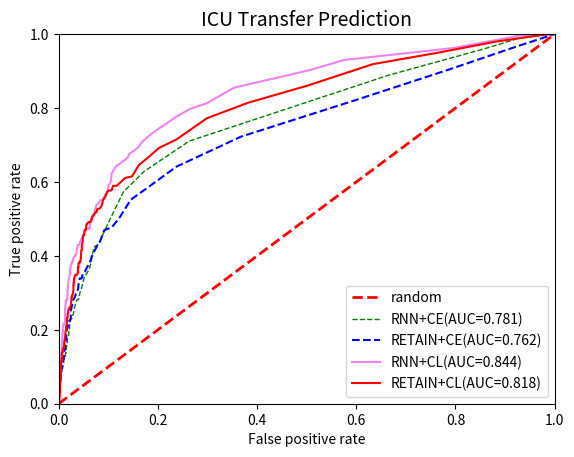

Write Python code to recreate this figure.
import numpy as np
import matplotlib.pyplot as plt


tp_rates = [0.        , 0.        , 0.        , 0.        , 0.        ,
       0.        , 0.        , 0.        , 0.        , 0.        ,
       0.        , 0.        , 0.        , 0.        , 0.        ,
       0.        , 0.        , 0.        , 0.        , 0.        ,
       0.        , 0.        , 0.        , 0.        , 0.        ,
       0.        , 0.        , 0.        , 0.        , 0.        ,
       0.        , 0.        , 0.        , 0.        , 0.        ,
       0.        , 0.        , 0.        , 0.        , 0.        ,
       0.        , 0.        , 0.        , 0.        , 0.        ,
       0.        , 0.        , 0.        , 0.        , 0.        ,
       0.        , 0.        , 0.        , 0.        , 0.        ,
       0.        , 0.        , 0.        , 0.        , 0.        ,
       0.        , 0.        , 0.        , 0.        , 0.        ,
       0.        , 0.        , 0.        , 0.        , 0.        ,
       0.        , 0.        , 0.        , 0.        , 0.        ,
       0.        , 0.        , 0.        , 0.        , 0.        ,
       0.        , 0.        , 0.        , 0.        , 0.0037037 ,
       0.0037037 , 0.0037037 , 0.00805153, 0.00805153, 0.01189768,
       0.01189768, 0.01189768, 0.01560139, 0.01560139, 0.02315124,
       0.02685495, 0.03625666, 0.03625666, 0.04181221, 0.04181221,
       0.04551592, 0.04986374, 0.05727115, 0.05727115, 0.05727115,
       0.05727115, 0.05727115, 0.05727115, 0.05727115, 0.05727115,
       0.05727115, 0.05727115, 0.05727115, 0.06532268, 0.06532268,
       0.06902638, 0.06902638, 0.07273009, 0.07707791, 0.08078162,
       0.08078162, 0.08078162, 0.08078162, 0.08078162, 0.08078162,
       0.08078162, 0.08078162, 0.08078162, 0.08633717, 0.08633717,
       0.08633717, 0.08633717, 0.08633717, 0.08633717, 0.08633717,
       0.0943887 , 0.0943887 , 0.0943887 , 0.0943887 , 0.0943887 ,
       0.0943887 , 0.0943887 , 0.09809241, 0.10179611, 0.10179611,
       0.10564226, 0.10564226, 0.10564226, 0.10999009, 0.10999009,
       0.11369379, 0.11924935, 0.11924935, 0.11924935, 0.1230955 ,
       0.12865106, 0.12865106, 0.12865106, 0.13791032, 0.13791032,
       0.13791032, 0.14596185, 0.15707296, 0.15707296, 0.16961477,
       0.17517032, 0.18286263, 0.19711384, 0.19711384, 0.20081754,
       0.21563235, 0.22118791, 0.23044717, 0.23044717, 0.23799703,
       0.24170073, 0.25480614, 0.2640654 , 0.27546141, 0.28101697,
       0.28101697, 0.28472067, 0.29832776, 0.31143317, 0.33194599,
       0.34319955, 0.34754738, 0.36300632, 0.38060201, 0.42291589,
       0.4323176 , 0.46472811, 0.50454602, 0.57342995, 0.62806268,
       0.71069615, 0.8890685 , 0.95925926, 0.98888889, 1.        ,
       1.        , 1.        ]

fp_rates = [0.00000000e+00, 0.00000000e+00, 0.00000000e+00, 0.00000000e+00,
       0.00000000e+00, 0.00000000e+00, 0.00000000e+00, 0.00000000e+00,
       0.00000000e+00, 0.00000000e+00, 0.00000000e+00, 0.00000000e+00,
       0.00000000e+00, 0.00000000e+00, 0.00000000e+00, 0.00000000e+00,
       0.00000000e+00, 0.00000000e+00, 0.00000000e+00, 0.00000000e+00,
       0.00000000e+00, 0.00000000e+00, 0.00000000e+00, 0.00000000e+00,
       0.00000000e+00, 0.00000000e+00, 0.00000000e+00, 0.00000000e+00,
       0.00000000e+00, 0.00000000e+00, 0.00000000e+00, 0.00000000e+00,
       0.00000000e+00, 0.00000000e+00, 0.00000000e+00, 0.00000000e+00,
       0.00000000e+00, 0.00000000e+00, 0.00000000e+00, 0.00000000e+00,
       0.00000000e+00, 0.00000000e+00, 0.00000000e+00, 0.00000000e+00,
       0.00000000e+00, 0.00000000e+00, 0.00000000e+00, 0.00000000e+00,
       0.00000000e+00, 0.00000000e+00, 0.00000000e+00, 0.00000000e+00,
       0.00000000e+00, 0.00000000e+00, 0.00000000e+00, 0.00000000e+00,
       0.00000000e+00, 0.00000000e+00, 0.00000000e+00, 0.00000000e+00,
       0.00000000e+00, 0.00000000e+00, 0.00000000e+00, 0.00000000e+00,
       0.00000000e+00, 0.00000000e+00, 0.00000000e+00, 0.00000000e+00,
       0.00000000e+00, 0.00000000e+00, 0.00000000e+00, 0.00000000e+00,
       0.00000000e+00, 4.33839479e-04, 4.33839479e-04, 4.33839479e-04,
       4.33839479e-04, 4.33839479e-04, 4.33839479e-04, 4.33839479e-04,
       4.33839479e-04, 4.33839479e-04, 4.33839479e-04, 4.33839479e-04,
       4.33839479e-04, 4.33839479e-04, 4.33839479e-04, 4.33839479e-04,
       4.33839479e-04, 4.33839479e-04, 8.67678959e-04, 8.67678959e-04,
       1.30151844e-03, 1.30151844e-03, 1.30151844e-03, 1.30151844e-03,
       1.30151844e-03, 1.30151844e-03, 1.30151844e-03, 1.73535792e-03,
       1.73535792e-03, 1.73535792e-03, 1.73535792e-03, 1.73535792e-03,
       1.73535792e-03, 1.73535792e-03, 1.73535792e-03, 1.73535792e-03,
       1.73535792e-03, 1.73535792e-03, 1.73535792e-03, 1.73535792e-03,
       1.73535792e-03, 1.73535792e-03, 1.73535792e-03, 1.73535792e-03,
       1.73535792e-03, 2.15289445e-03, 2.15289445e-03, 2.15289445e-03,
       3.02057341e-03, 3.02057341e-03, 3.02057341e-03, 3.02057341e-03,
       3.43810995e-03, 3.87194942e-03, 4.30391487e-03, 4.30391487e-03,
       4.30391487e-03, 4.72145140e-03, 5.15341684e-03, 5.15341684e-03,
       5.15341684e-03, 5.58725632e-03, 6.01369556e-03, 6.01369556e-03,
       6.01369556e-03, 6.43123209e-03, 7.71269951e-03, 7.71269951e-03,
       7.71269951e-03, 7.71269951e-03, 8.14653899e-03, 9.00681770e-03,
       9.44065718e-03, 9.87449666e-03, 9.87449666e-03, 9.87449666e-03,
       1.03064621e-02, 1.03064621e-02, 1.03064621e-02, 1.07403016e-02,
       1.07403016e-02, 1.07403016e-02, 1.20325457e-02, 1.28676188e-02,
       1.32851553e-02, 1.37026919e-02, 1.37026919e-02, 1.41365314e-02,
       1.54054439e-02, 1.54054439e-02, 1.58318831e-02, 1.66921618e-02,
       1.75579668e-02, 1.75579668e-02, 2.01610036e-02, 2.05874429e-02,
       2.18563554e-02, 2.18563554e-02, 2.22901949e-02, 2.35824391e-02,
       2.44408437e-02, 2.65573842e-02, 2.74176629e-02, 2.95523804e-02,
       3.08357219e-02, 3.29918969e-02, 3.51499460e-02, 3.68378975e-02,
       3.89759915e-02, 4.11288859e-02, 4.24285303e-02, 4.58484633e-02,
       4.96715039e-02, 5.18221527e-02, 5.43907097e-02, 6.12539072e-02,
       6.51180848e-02, 7.07102200e-02, 8.06091792e-02, 9.13473310e-02,
       1.05530430e-01, 1.30672546e-01, 1.71839952e-01, 2.63511865e-01,
       6.65579570e-01, 8.55553654e-01, 9.27982646e-01, 1.00000000e+00,
       1.00000000e+00, 1.00000000e+00]

tp_rates_CL = [0.        , 0.        , 0.        , 0.        , 0.        ,
       0.        , 0.        , 0.        , 0.        , 0.        ,
       0.        , 0.        , 0.        , 0.        , 0.        ,
       0.        , 0.        , 0.        , 0.        , 0.        ,
       0.        , 0.        , 0.        , 0.        , 0.        ,
       0.        , 0.00434783, 0.00869565, 0.01653879, 0.02046036,
       0.03222506, 0.05436609, 0.05828766, 0.06655706, 0.06655706,
       0.08001461, 0.08785775, 0.10047497, 0.10915845, 0.11308001,
       0.11308001, 0.12177567, 0.12177567, 0.1296188 , 0.13438071,
       0.13872853, 0.13872853, 0.14699793, 0.14699793, 0.15134576,
       0.15134576, 0.15134576, 0.15526732, 0.1639508 , 0.17782243,
       0.17782243, 0.19520156, 0.19520156, 0.19912313, 0.19912313,
       0.19912313, 0.20739252, 0.20739252, 0.21215443, 0.21215443,
       0.21215443, 0.22391913, 0.23260261, 0.23260261, 0.23695043,
       0.240872  , 0.24479357, 0.2491414 , 0.25306296, 0.25698453,
       0.25698453, 0.25698453, 0.25698453, 0.26174644, 0.26174644,
       0.26174644, 0.26174644, 0.26174644, 0.26174644, 0.27044209,
       0.27912556, 0.27912556, 0.2869687 , 0.2869687 , 0.29089027,
       0.29089027, 0.29089027, 0.2952381 , 0.2952381 , 0.2952381 ,
       0.2952381 , 0.30434783, 0.30434783, 0.30826939, 0.32046036,
       0.32046036, 0.32046036, 0.32872975, 0.32872975, 0.32872975,
       0.33657289, 0.33657289, 0.34049446, 0.34049446, 0.34484228,
       0.34484228, 0.34876385, 0.34876385, 0.34876385, 0.34876385,
       0.34876385, 0.34876385, 0.34876385, 0.34876385, 0.34876385,
       0.34876385, 0.34876385, 0.35660699, 0.35660699, 0.36879795,
       0.36879795, 0.36879795, 0.37314578, 0.37706735, 0.38141517,
       0.38141517, 0.38141517, 0.38141517, 0.38141517, 0.38533674,
       0.38533674, 0.38968457, 0.3940324 , 0.3940324 , 0.3940324 ,
       0.39838022, 0.40314213, 0.41225186, 0.41617343, 0.41617343,
       0.42528316, 0.43355255, 0.43747412, 0.44616977, 0.45009134,
       0.45443917, 0.45443917, 0.45443917, 0.45836074, 0.4622823 ,
       0.47096578, 0.47096578, 0.47488735, 0.48273048, 0.48707831,
       0.48707831, 0.49184021, 0.49184021, 0.49184021, 0.49184021,
       0.49576178, 0.50445744, 0.50921934, 0.50921934, 0.51748873,
       0.51748873, 0.52225064, 0.52701254, 0.52701254, 0.53093411,
       0.53485568, 0.54312508, 0.55182073, 0.55966387, 0.57312142,
       0.57704299, 0.57704299, 0.58964803, 0.58964803, 0.59791743,
       0.61096091, 0.61488247, 0.64570698, 0.66658142, 0.69265619,
       0.7148094 , 0.77214712, 0.81433443, 0.86045549, 0.91875533,
       0.94957983, 0.97955182, 1.        , 1.        , 1.        ,
       1.        , 1.        ]

fp_rates_cl = [0.00000000e+00, 0.00000000e+00, 0.00000000e+00, 0.00000000e+00,
       0.00000000e+00, 0.00000000e+00, 0.00000000e+00, 0.00000000e+00,
       0.00000000e+00, 0.00000000e+00, 0.00000000e+00, 0.00000000e+00,
       0.00000000e+00, 0.00000000e+00, 0.00000000e+00, 0.00000000e+00,
       0.00000000e+00, 0.00000000e+00, 0.00000000e+00, 0.00000000e+00,
       0.00000000e+00, 0.00000000e+00, 4.33839479e-04, 4.33839479e-04,
       4.33839479e-04, 8.59371394e-04, 8.59371394e-04, 1.29321087e-03,
       1.72705035e-03, 1.72705035e-03, 2.59007438e-03, 2.59007438e-03,
       3.45775334e-03, 3.88693789e-03, 4.32077737e-03, 4.74630928e-03,
       4.74630928e-03, 4.74630928e-03, 4.74630928e-03, 5.17549383e-03,
       5.60102575e-03, 6.03486523e-03, 6.46870471e-03, 6.46870471e-03,
       6.46870471e-03, 6.90254419e-03, 8.19940769e-03, 8.19940769e-03,
       9.05412416e-03, 9.48330871e-03, 9.48330871e-03, 1.03463327e-02,
       1.07755173e-02, 1.12047018e-02, 1.24886028e-02, 1.29177874e-02,
       1.37761565e-02, 1.37761565e-02, 1.46308730e-02, 1.50647124e-02,
       1.50647124e-02, 1.50647124e-02, 1.54985519e-02, 1.54985519e-02,
       1.63662309e-02, 1.63662309e-02, 1.68000704e-02, 1.72339098e-02,
       1.76630944e-02, 1.80922789e-02, 1.80922789e-02, 1.85261184e-02,
       1.89599579e-02, 1.93937974e-02, 2.02614763e-02, 2.06953158e-02,
       2.11291553e-02, 2.19885267e-02, 2.24223662e-02, 2.24223662e-02,
       2.28562056e-02, 2.28562056e-02, 2.32853902e-02, 2.37145747e-02,
       2.50160932e-02, 2.54499327e-02, 2.54499327e-02, 2.58837721e-02,
       2.63176116e-02, 2.63176116e-02, 2.67467962e-02, 2.67467962e-02,
       2.76015126e-02, 2.80270445e-02, 2.80270445e-02, 2.84562291e-02,
       2.93239081e-02, 2.93239081e-02, 2.97577475e-02, 2.97577475e-02,
       2.97577475e-02, 3.01915870e-02, 3.01915870e-02, 3.01915870e-02,
       3.06207716e-02, 3.06207716e-02, 3.14754880e-02, 3.14754880e-02,
       3.14754880e-02, 3.23338571e-02, 3.23338571e-02, 3.36260657e-02,
       3.40552503e-02, 3.40552503e-02, 3.44844348e-02, 3.44844348e-02,
       3.49136194e-02, 3.49136194e-02, 3.53391513e-02, 3.57646832e-02,
       3.66240546e-02, 3.74870786e-02, 3.83547576e-02, 3.87839421e-02,
       3.87839421e-02, 3.92094740e-02, 4.00724981e-02, 4.00724981e-02,
       4.00724981e-02, 4.00724981e-02, 4.00724981e-02, 4.00724981e-02,
       4.05016826e-02, 4.22370405e-02, 4.26662251e-02, 4.39677435e-02,
       4.44015830e-02, 4.44015830e-02, 4.44015830e-02, 4.48354225e-02,
       4.48354225e-02, 4.52692620e-02, 4.52692620e-02, 4.61322860e-02,
       4.65661255e-02, 4.65661255e-02, 4.74244946e-02, 4.82828637e-02,
       4.87167031e-02, 4.87167031e-02, 4.91505426e-02, 4.95797272e-02,
       5.04390986e-02, 5.13021226e-02, 5.17276545e-02, 5.30198631e-02,
       5.47459111e-02, 5.51750957e-02, 5.56042802e-02, 5.64626493e-02,
       5.77595128e-02, 6.03485849e-02, 6.07777695e-02, 6.20663254e-02,
       6.42262130e-02, 6.59522610e-02, 6.68106301e-02, 6.89658627e-02,
       7.02580713e-02, 7.37018599e-02, 7.58534398e-02, 7.71419958e-02,
       7.79967122e-02, 8.10123185e-02, 8.44690696e-02, 8.61914650e-02,
       8.79175131e-02, 8.96352535e-02, 9.39457188e-02, 9.78363093e-02,
       1.02144124e-01, 1.06441627e-01, 1.09886418e-01, 1.16765687e-01,
       1.23631994e-01, 1.33983628e-01, 1.47749472e-01, 1.61531932e-01,
       1.80480575e-01, 2.02872005e-01, 2.37301226e-01, 2.98406707e-01,
       3.81826844e-01, 5.01069461e-01, 6.33449004e-01, 7.63975302e-01,
       8.80863064e-01, 9.85932524e-01, 1.00000000e+00, 1.00000000e+00,
       1.00000000e+00, 1.00000000e+00]

tp_rate_ce_retain=[0.        , 0.        , 0.        , 0.        , 0.        ,
       0.        , 0.        , 0.        , 0.        , 0.        ,
       0.        , 0.        , 0.        , 0.        , 0.        ,
       0.        , 0.        , 0.        , 0.        , 0.00454545,
       0.00454545, 0.00909091, 0.00909091, 0.00909091, 0.00909091,
       0.00909091, 0.00909091, 0.01363636, 0.01363636, 0.01363636,
       0.01363636, 0.02272727, 0.02272727, 0.02272727, 0.02272727,
       0.02272727, 0.02727273, 0.02727273, 0.03181818, 0.03589981,
       0.03589981, 0.03589981, 0.03589981, 0.03589981, 0.04006648,
       0.04006648, 0.04006648, 0.04423315, 0.04423315, 0.04423315,
       0.04423315, 0.04423315, 0.04423315, 0.04423315, 0.04423315,
       0.04423315, 0.04423315, 0.04423315, 0.04831478, 0.04831478,
       0.05286024, 0.05286024, 0.05286024, 0.05286024, 0.05286024,
       0.0570269 , 0.06110853, 0.06565399, 0.06565399, 0.06565399,
       0.06565399, 0.06982066, 0.06982066, 0.06982066, 0.07891156,
       0.07891156, 0.07891156, 0.07891156, 0.08742606, 0.08742606,
       0.08742606, 0.08742606, 0.09197151, 0.09197151, 0.09631934,
       0.09631934, 0.09631934, 0.09631934, 0.09631934, 0.09631934,
       0.09631934, 0.10494643, 0.10949188, 0.10949188, 0.10949188,
       0.10949188, 0.10949188, 0.10949188, 0.11383971, 0.11383971,
       0.11383971, 0.11383971, 0.11383971, 0.11383971, 0.11383971,
       0.11383971, 0.11838516, 0.11838516, 0.12246679, 0.12246679,
       0.12246679, 0.12246679, 0.12246679, 0.12246679, 0.12246679,
       0.12246679, 0.12246679, 0.12246679, 0.12246679, 0.12246679,
       0.12246679, 0.12246679, 0.12246679, 0.12663346, 0.13117891,
       0.13117891, 0.13552674, 0.13969341, 0.14377504, 0.14785667,
       0.14785667, 0.14785667, 0.15202334, 0.15202334, 0.15637117,
       0.15637117, 0.16954371, 0.16954371, 0.16954371, 0.17362534,
       0.17817079, 0.17817079, 0.17817079, 0.17817079, 0.17817079,
       0.17817079, 0.17817079, 0.17817079, 0.19180716, 0.19180716,
       0.20051928, 0.20051928, 0.20051928, 0.20506473, 0.20506473,
       0.20941256, 0.21395801, 0.21850347, 0.21850347, 0.2225851 ,
       0.2225851 , 0.2225851 , 0.22693293, 0.23147838, 0.24453833,
       0.25325045, 0.25759828, 0.26214373, 0.26668919, 0.27085585,
       0.27937034, 0.2839158 , 0.28846125, 0.29662452, 0.30070615,
       0.31341487, 0.32204196, 0.33898591, 0.33898591, 0.35242465,
       0.3569701 , 0.37022768, 0.37912096, 0.39624607, 0.40892723,
       0.42209977, 0.43895869, 0.46935784, 0.47825112, 0.50446714,
       0.55179378, 0.58607694, 0.64149828, 0.72247419, 0.82462121,
       0.9030303 , 0.96818182, 1.        , 1.        , 1.        ,
       1.        , 1.        ]

fp_rates_ce_retain=[0.00000000e+00, 0.00000000e+00, 0.00000000e+00, 0.00000000e+00,
       0.00000000e+00, 0.00000000e+00, 0.00000000e+00, 0.00000000e+00,
       0.00000000e+00, 0.00000000e+00, 0.00000000e+00, 0.00000000e+00,
       0.00000000e+00, 0.00000000e+00, 0.00000000e+00, 0.00000000e+00,
       0.00000000e+00, 0.00000000e+00, 0.00000000e+00, 0.00000000e+00,
       0.00000000e+00, 0.00000000e+00, 0.00000000e+00, 0.00000000e+00,
       0.00000000e+00, 4.27350427e-04, 4.27350427e-04, 4.27350427e-04,
       4.27350427e-04, 4.27350427e-04, 4.27350427e-04, 4.27350427e-04,
       4.27350427e-04, 4.27350427e-04, 4.27350427e-04, 8.54700855e-04,
       1.70940171e-03, 2.13675214e-03, 2.13675214e-03, 2.13675214e-03,
       2.13675214e-03, 2.13675214e-03, 2.13675214e-03, 2.13675214e-03,
       2.13675214e-03, 2.13675214e-03, 2.13675214e-03, 2.13675214e-03,
       2.13675214e-03, 2.13675214e-03, 2.13675214e-03, 2.13675214e-03,
       2.13675214e-03, 2.13675214e-03, 2.13675214e-03, 2.13675214e-03,
       2.56410256e-03, 2.56410256e-03, 2.56410256e-03, 2.56410256e-03,
       2.56410256e-03, 2.56410256e-03, 2.56410256e-03, 2.56410256e-03,
       2.56410256e-03, 2.56410256e-03, 2.99328711e-03, 3.42525256e-03,
       3.42525256e-03, 3.42525256e-03, 3.42525256e-03, 3.85628704e-03,
       3.85628704e-03, 3.85628704e-03, 4.71650607e-03, 5.14847151e-03,
       5.57582194e-03, 5.57582194e-03, 5.57582194e-03, 5.57582194e-03,
       5.57582194e-03, 5.57582194e-03, 5.57582194e-03, 5.57582194e-03,
       5.57582194e-03, 5.57582194e-03, 6.00317237e-03, 6.00317237e-03,
       6.00317237e-03, 6.00317237e-03, 6.00317237e-03, 6.00317237e-03,
       6.43235692e-03, 6.43235692e-03, 6.43235692e-03, 6.43235692e-03,
       6.43235692e-03, 6.43235692e-03, 6.43235692e-03, 6.86432236e-03,
       7.29350691e-03, 7.29350691e-03, 7.29350691e-03, 7.29350691e-03,
       7.29350691e-03, 7.72547235e-03, 8.58384145e-03, 8.58384145e-03,
       8.58384145e-03, 8.58384145e-03, 8.58384145e-03, 8.58384145e-03,
       8.58384145e-03, 8.58384145e-03, 8.58384145e-03, 9.01580689e-03,
       9.44684138e-03, 9.44684138e-03, 9.44684138e-03, 9.87880682e-03,
       1.03061572e-02, 1.03061572e-02, 1.03061572e-02, 1.07335077e-02,
       1.07335077e-02, 1.07335077e-02, 1.07335077e-02, 1.15928235e-02,
       1.15928235e-02, 1.20201740e-02, 1.20201740e-02, 1.24512085e-02,
       1.28822429e-02, 1.33095934e-02, 1.33095934e-02, 1.33095934e-02,
       1.33095934e-02, 1.33095934e-02, 1.41661283e-02, 1.45953129e-02,
       1.45953129e-02, 1.45953129e-02, 1.45953129e-02, 1.50226633e-02,
       1.50226633e-02, 1.54518479e-02, 1.54518479e-02, 1.54518479e-02,
       1.54518479e-02, 1.58791983e-02, 1.63083828e-02, 1.67375674e-02,
       1.67375674e-02, 1.67375674e-02, 1.80233027e-02, 1.84506532e-02,
       1.88798377e-02, 1.93108722e-02, 2.01674072e-02, 2.01674072e-02,
       2.10221080e-02, 2.14531425e-02, 2.31736084e-02, 2.44602747e-02,
       2.44602747e-02, 2.44602747e-02, 2.57460100e-02, 2.61733604e-02,
       2.70280613e-02, 2.74572458e-02, 2.87448153e-02, 3.08999997e-02,
       3.26195346e-02, 3.47618049e-02, 3.73480358e-02, 3.94949211e-02,
       3.99259556e-02, 4.24992446e-02, 4.63647616e-02, 4.85079629e-02,
       5.28063208e-02, 5.75329879e-02, 6.22605423e-02, 6.61260593e-02,
       7.04170333e-02, 7.55729007e-02, 8.33020571e-02, 9.18914762e-02,
       1.07778914e-01, 1.23252047e-01, 1.45157449e-01, 1.80828416e-01,
       2.37551035e-01, 3.67334236e-01, 6.05914179e-01, 7.84357501e-01,
       9.26867816e-01, 1.00000000e+00, 1.00000000e+00, 1.00000000e+00,
       1.00000000e+00, 1.00000000e+00]

tp_rates_CL_RNN =[0.        , 0.        , 0.        , 0.        , 0.        ,
       0.        , 0.        , 0.        , 0.        , 0.        ,
       0.        , 0.        , 0.        , 0.        , 0.        ,
       0.        , 0.        , 0.        , 0.        , 0.        ,
       0.        , 0.        , 0.        , 0.        , 0.        ,
       0.        , 0.        , 0.        , 0.        , 0.        ,
       0.        , 0.        , 0.        , 0.        , 0.        ,
       0.        , 0.        , 0.        , 0.        , 0.        ,
       0.        , 0.        , 0.        , 0.        , 0.        ,
       0.        , 0.        , 0.        , 0.        , 0.00333333,
       0.00333333, 0.00333333, 0.01060606, 0.01060606, 0.01424242,
       0.01424242, 0.01424242, 0.01900433, 0.01900433, 0.02264069,
       0.02991342, 0.03391342, 0.03724675, 0.04513844, 0.06190034,
       0.06190034, 0.08045869, 0.08445869, 0.08809505, 0.09870111,
       0.09870111, 0.10967081, 0.11392613, 0.11792613, 0.11792613,
       0.12192613, 0.13018145, 0.13494335, 0.14734162, 0.15969218,
       0.16302551, 0.17604274, 0.19233269, 0.19233269, 0.19596905,
       0.20293875, 0.21646256, 0.21646256, 0.22071788, 0.22405121,
       0.25745362, 0.26170894, 0.27360063, 0.27836253, 0.27836253,
       0.28261785, 0.28261785, 0.28261785, 0.29527144, 0.30711541,
       0.30711541, 0.31962605, 0.32326241, 0.33386847, 0.34120181,
       0.34520181, 0.35396371, 0.36298093, 0.36631427, 0.37866482,
       0.37866482, 0.37866482, 0.37866482, 0.38533149, 0.38533149,
       0.38866482, 0.38866482, 0.39199816, 0.39676006, 0.4000934 ,
       0.4000934 , 0.4048553 , 0.4088553 , 0.41644395, 0.42120586,
       0.42946118, 0.42946118, 0.42946118, 0.42946118, 0.42946118,
       0.42946118, 0.43279451, 0.43679451, 0.44079451, 0.44079451,
       0.44079451, 0.44504983, 0.44868619, 0.44868619, 0.44868619,
       0.45294151, 0.45770342, 0.46595874, 0.46595874, 0.46595874,
       0.4695951 , 0.4695951 , 0.4695951 , 0.47292843, 0.47292843,
       0.47292843, 0.47292843, 0.4765648 , 0.4765648 , 0.48389813,
       0.49178981, 0.49178981, 0.49655172, 0.50055172, 0.50388505,
       0.50388505, 0.5114737 , 0.5154737 , 0.5254737 , 0.52880704,
       0.53669872, 0.54095404, 0.54428737, 0.54762071, 0.55095404,
       0.55095404, 0.55520936, 0.56217905, 0.56643437, 0.56976771,
       0.58986295, 0.60237358, 0.62317012, 0.63459869, 0.64285401,
       0.64685401, 0.65418734, 0.65894925, 0.66704449, 0.6765683 ,
       0.68384102, 0.69223929, 0.70822621, 0.72457677, 0.74076725,
       0.75562863, 0.77556784, 0.79750723, 0.81277996, 0.85488809,
       0.90167579, 0.93012563, 0.96266667, 0.996     , 1.        ,
       1.        , 1.        ]

fp_rates_cl_RNN = [0.00000000e+00, 0.00000000e+00, 0.00000000e+00, 0.00000000e+00,
       0.00000000e+00, 0.00000000e+00, 0.00000000e+00, 0.00000000e+00,
       0.00000000e+00, 0.00000000e+00, 0.00000000e+00, 0.00000000e+00,
       0.00000000e+00, 0.00000000e+00, 0.00000000e+00, 0.00000000e+00,
       0.00000000e+00, 0.00000000e+00, 0.00000000e+00, 0.00000000e+00,
       0.00000000e+00, 0.00000000e+00, 0.00000000e+00, 0.00000000e+00,
       0.00000000e+00, 0.00000000e+00, 0.00000000e+00, 0.00000000e+00,
       0.00000000e+00, 0.00000000e+00, 0.00000000e+00, 0.00000000e+00,
       0.00000000e+00, 0.00000000e+00, 0.00000000e+00, 0.00000000e+00,
       0.00000000e+00, 0.00000000e+00, 0.00000000e+00, 0.00000000e+00,
       0.00000000e+00, 0.00000000e+00, 0.00000000e+00, 0.00000000e+00,
       0.00000000e+00, 0.00000000e+00, 0.00000000e+00, 0.00000000e+00,
       0.00000000e+00, 0.00000000e+00, 0.00000000e+00, 0.00000000e+00,
       0.00000000e+00, 0.00000000e+00, 0.00000000e+00, 0.00000000e+00,
       4.22832981e-04, 4.22832981e-04, 4.22832981e-04, 4.22832981e-04,
       4.22832981e-04, 4.22832981e-04, 4.22832981e-04, 4.22832981e-04,
       8.62393421e-04, 1.29250095e-03, 1.29250095e-03, 1.71533393e-03,
       1.71533393e-03, 1.71533393e-03, 1.71533393e-03, 2.14268436e-03,
       2.99286776e-03, 2.99286776e-03, 2.99286776e-03, 3.85977863e-03,
       4.28712906e-03, 5.57936962e-03, 6.00672005e-03, 6.44628049e-03,
       6.87638802e-03, 7.30373844e-03, 7.74329888e-03, 8.17808149e-03,
       8.61764193e-03, 9.05242454e-03, 9.91004013e-03, 1.07647410e-02,
       1.24872467e-02, 1.29268071e-02, 1.29268071e-02, 1.33541576e-02,
       1.42210684e-02, 1.42210684e-02, 1.55227619e-02, 1.63851553e-02,
       1.63851553e-02, 1.72520662e-02, 1.76916266e-02, 1.76916266e-02,
       1.81144596e-02, 1.85418101e-02, 1.93919935e-02, 1.98221010e-02,
       2.11192770e-02, 2.19649430e-02, 2.28392860e-02, 2.28392860e-02,
       2.36969016e-02, 2.54073001e-02, 2.58346505e-02, 2.58346505e-02,
       2.66995406e-02, 2.71268911e-02, 2.88559350e-02, 2.88559350e-02,
       2.92832854e-02, 2.92832854e-02, 3.10058939e-02, 3.27184707e-02,
       3.40154891e-02, 3.44550495e-02, 3.61775553e-02, 3.66171157e-02,
       3.70472232e-02, 3.83367067e-02, 3.83367067e-02, 3.83367067e-02,
       3.96364822e-02, 4.09456078e-02, 4.13851683e-02, 4.22381088e-02,
       4.26609418e-02, 4.43902461e-02, 4.48130790e-02, 4.48130790e-02,
       4.56632624e-02, 4.69530063e-02, 4.69530063e-02, 4.69530063e-02,
       4.82452469e-02, 5.04070526e-02, 5.08344031e-02, 5.12691857e-02,
       5.21435287e-02, 5.47115428e-02, 5.51388932e-02, 5.55617262e-02,
       5.68634197e-02, 5.77303305e-02, 6.03123149e-02, 6.15943662e-02,
       6.20217166e-02, 6.24445496e-02, 6.28793322e-02, 6.41837828e-02,
       6.46111332e-02, 6.59053945e-02, 6.67723054e-02, 6.72024129e-02,
       6.93832273e-02, 7.02453603e-02, 7.19726439e-02, 7.28183098e-02,
       7.45595637e-02, 7.58426118e-02, 7.88644170e-02, 8.10290826e-02,
       8.27705969e-02, 8.49176960e-02, 8.79466730e-02, 9.01013070e-02,
       9.26934807e-02, 9.39906567e-02, 9.70094445e-02, 1.00436834e-01,
       1.05176210e-01, 1.06903233e-01, 1.12103572e-01, 1.15550446e-01,
       1.21164165e-01, 1.27205336e-01, 1.33210193e-01, 1.39683288e-01,
       1.42681409e-01, 1.50903553e-01, 1.59560219e-01, 1.68173659e-01,
       1.82007350e-01, 1.97571372e-01, 2.14789117e-01, 2.35872055e-01,
       2.64732388e-01, 2.98437718e-01, 3.53277580e-01, 5.03257121e-01,
       5.76191019e-01, 7.97525241e-01, 9.29462366e-01, 1.00000000e+00,
       1.00000000e+00, 1.00000000e+00]

plt.xlabel("False positive rate")
plt.ylabel("True positive rate")
plt.title("ICU Transfer Prediction", fontsize=14)
plt.xlim(0.0, 1.0)
plt.ylim(0.0, 1.0)
x = [0.0, 1.0]
plt.plot(x, x, linestyle='dashed', color='red', linewidth=2, label='random')

plt.plot(fp_rates, tp_rates, color='green', linewidth=1, linestyle='dashed',label='RNN+CE(AUC=0.781)')


plt.plot(fp_rates_ce_retain,tp_rate_ce_retain,color='blue',linestyle='dashed',label='RETAIN+CE(AUC=0.762)')

#plt.plot(fp_rate_hl_retain,tp_rate_hl_retain,color='orange',label='RETAIN+HL')

plt.plot(fp_rates_cl_RNN,tp_rates_CL_RNN,color='violet',linewidth=1.5,label='RNN+CL(AUC=0.844)')
plt.plot(fp_rates_cl, tp_rates_CL, color='red', linewidth=1.5, label='RETAIN+CL(AUC=0.818)')


plt.legend(loc='lower right')
plt.show()
